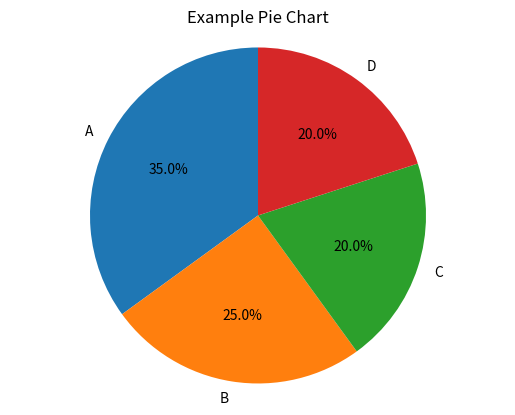

Python code for this plot:
"""Utilities for creating pie charts from a list of values."""

from __future__ import annotations

import re
from collections.abc import Sequence

import matplotlib.pyplot as plt


def get_false_positive_rates_from_log(log_path: str = "LSTM/lstm.log") -> list[float]:
    """
    Return all false positive rate (FPR) values found in an LSTM training log.

    Args:
        log_path: Path to the log file (defaults to ``LSTM/lstm.log``).

    Returns:
        list[float]: FPR values parsed from each epoch row.
    """
    fpr_values: list[float] = []
    epoch_line_pattern = re.compile(r"-\s+INFO\s+-\s+\d+\s+\|")

    with open(log_path, "r", encoding="utf-8") as log_file:
        for line in log_file:
            if not epoch_line_pattern.search(line):
                continue

            columns = [column.strip() for column in line.split("|")]
            if len(columns) < 5:
                continue

            fpr_text = columns[-2]
            try:
                fpr_values.append(float(fpr_text))
            except ValueError:
                continue

    if not fpr_values:
        raise ValueError(f"No FPR values were found in log file: {log_path}")

    return fpr_values


def create_pie_chart(
    values: Sequence[float],
    labels: Sequence[str] | None = None,
    *,
    title: str = "Pie Chart",
    show_percentages: bool = True,
    start_angle: float = 90,
    output_path: str | None = None,
    show: bool = True,
):
    """
    Create and optionally save/show a pie chart from a list of values.

    Args:
        values: Numeric values used to build pie slices.
        labels: Optional labels for each slice. If omitted, labels are auto-generated.
        title: Plot title.
        show_percentages: Whether to display percentages inside slices.
        start_angle: Starting rotation angle for the first slice.
        output_path: Optional output path to save the chart image.
        show: Whether to display the chart window.

    Returns:
        tuple: (figure, axis)
    """
    if not values:
        raise ValueError("values must contain at least one element")

    numeric_values = [float(value) for value in values]

    if any(value < 0 for value in numeric_values):
        raise ValueError("values must be non-negative")

    if sum(numeric_values) == 0:
        raise ValueError("at least one value must be greater than zero")

    if labels is None:
        labels = [f"Slice {index + 1}" for index in range(len(numeric_values))]
    elif len(labels) != len(numeric_values):
        raise ValueError("labels must have the same length as values")

    fig, ax = plt.subplots()
    autopct = "%1.1f%%" if show_percentages else None

    ax.pie(
        numeric_values,
        labels=labels,
        autopct=autopct,
        startangle=start_angle,
    )
    ax.set_title(title)
    ax.axis("equal")

    if output_path:
        fig.savefig(output_path, bbox_inches="tight")

    if show:
        plt.show()

    return fig, ax


if __name__ == "__main__":
    create_pie_chart([35, 25, 20, 20], ["A", "B", "C", "D"], title="Example Pie Chart")
